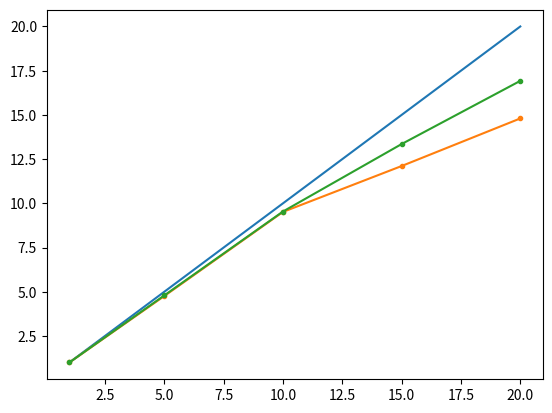

The matplotlib source for this figure:
import numpy as np
import matplotlib.pyplot as plt

sim_time200 = np.array([133.2, 28, 14, 11, 9])
sim_time500 = np.array([2163, 451.2, 226.8, 162, 127.8])
proc_num = np.array([1, 5, 10, 15, 20])

speedup200 = sim_time200[0] / sim_time200
speedup500 = sim_time500[0] / sim_time500

serial200 = np.nanmean(
    (1 - speedup200 / proc_num) / (speedup200 - speedup200 / proc_num)
)
serial500 = np.nanmean(
    (1 - speedup500 / proc_num) / (speedup500 - speedup500 / proc_num)
)

print(serial200, serial500, speedup200, speedup500)

plt.plot(proc_num, proc_num)
plt.plot(proc_num, speedup200, marker=".")
plt.plot(proc_num, speedup500, marker=".")

plt.show()
